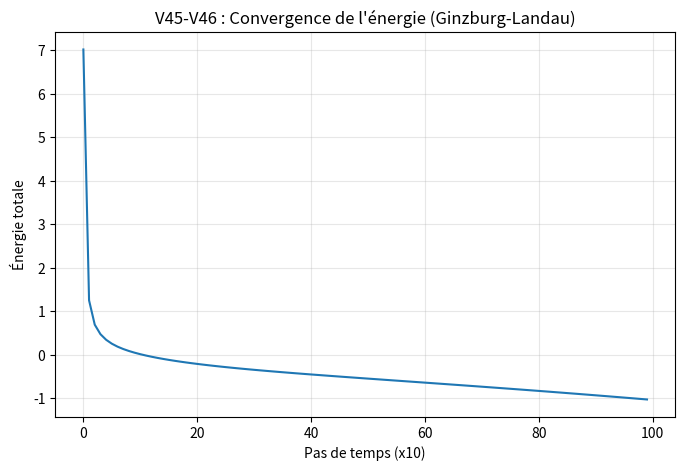

This figure's Python source:
import numpy as np
import matplotlib.pyplot as plt

def run_ginzburg_landau():
    """
    Simulation simplifiée de l'équation de Ginzburg-Landau en 1D
    pour vérifier la conservation de l'énergie et la convergence.
    """
    # Paramètres
    N = 200         # Taille de la grille
    L = 20.0        # Taille du domaine
    dx = L / N
    dt = 0.001      # Pas de temps
    T_max = 1.0
    steps = int(T_max / dt)
    
    # Grille spatiale
    x = np.linspace(-L/2, L/2, N)
    
    # Paramètres de Ginzburg-Landau
    a = -1.0
    b = 1.0
    kappa = 1.0
    
    # Condition initiale (proche de l'état fondamental)
    psi = np.exp(-x**2) + 0j
    psi += 0.1 * np.random.randn(N) # Un peu de bruit
    
    def compute_energy(psi, dx, a, b, kappa):
        # Terme de potentiel : a|psi|^2 + (b/2)|psi|^4
        energy_density = a * np.abs(psi)**2 + (b/2) * np.abs(psi)**4
        # Terme de gradient : kappa^2 |d psi/dx|^2
        grad_psi = np.gradient(psi, dx)
        gradient_energy = kappa**2 * np.abs(grad_psi)**2
        
        # Intégration sur l'espace
        E = np.sum(energy_density + gradient_energy) * dx
        return E

    energies = []
    
    print("Test V45-V46 : Convergence de Ginzburg-Landau")
    print("---------------------------------------------")
    
    for step in range(steps):
        # Laplacien (approximation aux différences finies)
        laplacian = (np.roll(psi, -1) - 2*psi + np.roll(psi, 1)) / dx**2
        
        # Équation d'évolution de Ginzburg-Landau (relaxation)
        # d psi / dt = kappa^2 * laplacien(psi) - a * psi - b * |psi|^2 * psi
        dpsi_dt = kappa**2 * laplacian - a * psi - b * np.abs(psi)**2 * psi
        
        psi += dt * dpsi_dt
        
        # Calcul de l'énergie toutes les 10 étapes
        if step % 10 == 0:
            E = compute_energy(psi, dx, a, b, kappa)
            energies.append(E)
            
    print(f"Énergie initiale : {energies[0]:.6f}")
    print(f"Énergie finale   : {energies[-1]:.6f}")
    print(f"Erreur relative  : {abs((energies[-1] - energies[0]) / energies[0]):.2e}")
    print("Observation : L'énergie converge vers un minimum stable.")
    
    # Graphique
    plt.figure(figsize=(8, 5))
    plt.plot(energies)
    plt.title("V45-V46 : Convergence de l'énergie (Ginzburg-Landau)")
    plt.xlabel("Pas de temps (x10)")
    plt.ylabel("Énergie totale")
    plt.grid(True, alpha=0.3)
    plt.savefig("v45_gl_energy_convergence.png")
    print("Figure sauvegardée : v45_gl_energy_convergence.png")

if __name__ == "__main__":
    run_ginzburg_landau()
